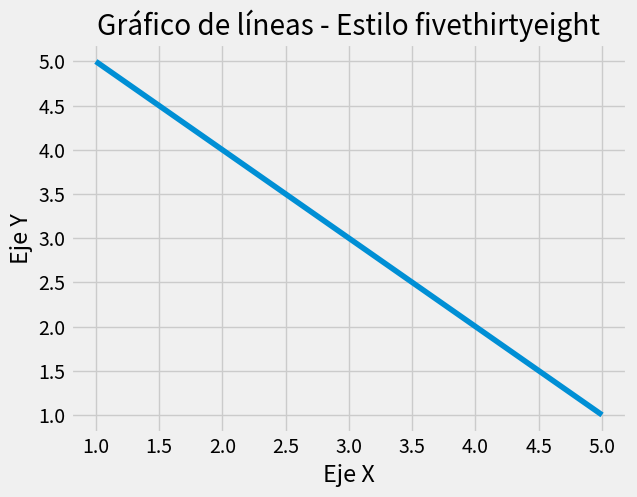

This chart was generated by the following Python code:
import matplotlib.pyplot as plt

# Aplicar el estilo "fivethirtyeight"
plt.style.use('fivethirtyeight')

# Datos de ejemplo
x = [1, 2, 3, 4, 5]
y = [5, 4, 3, 2, 1]

# Crear el gráfico de líneas
plt.plot(x, y)

# Personalizar el gráfico
plt.title("Gráfico de líneas - Estilo fivethirtyeight")
plt.xlabel("Eje X")
plt.ylabel("Eje Y")

# Mostrar el gráfico
plt.show()


